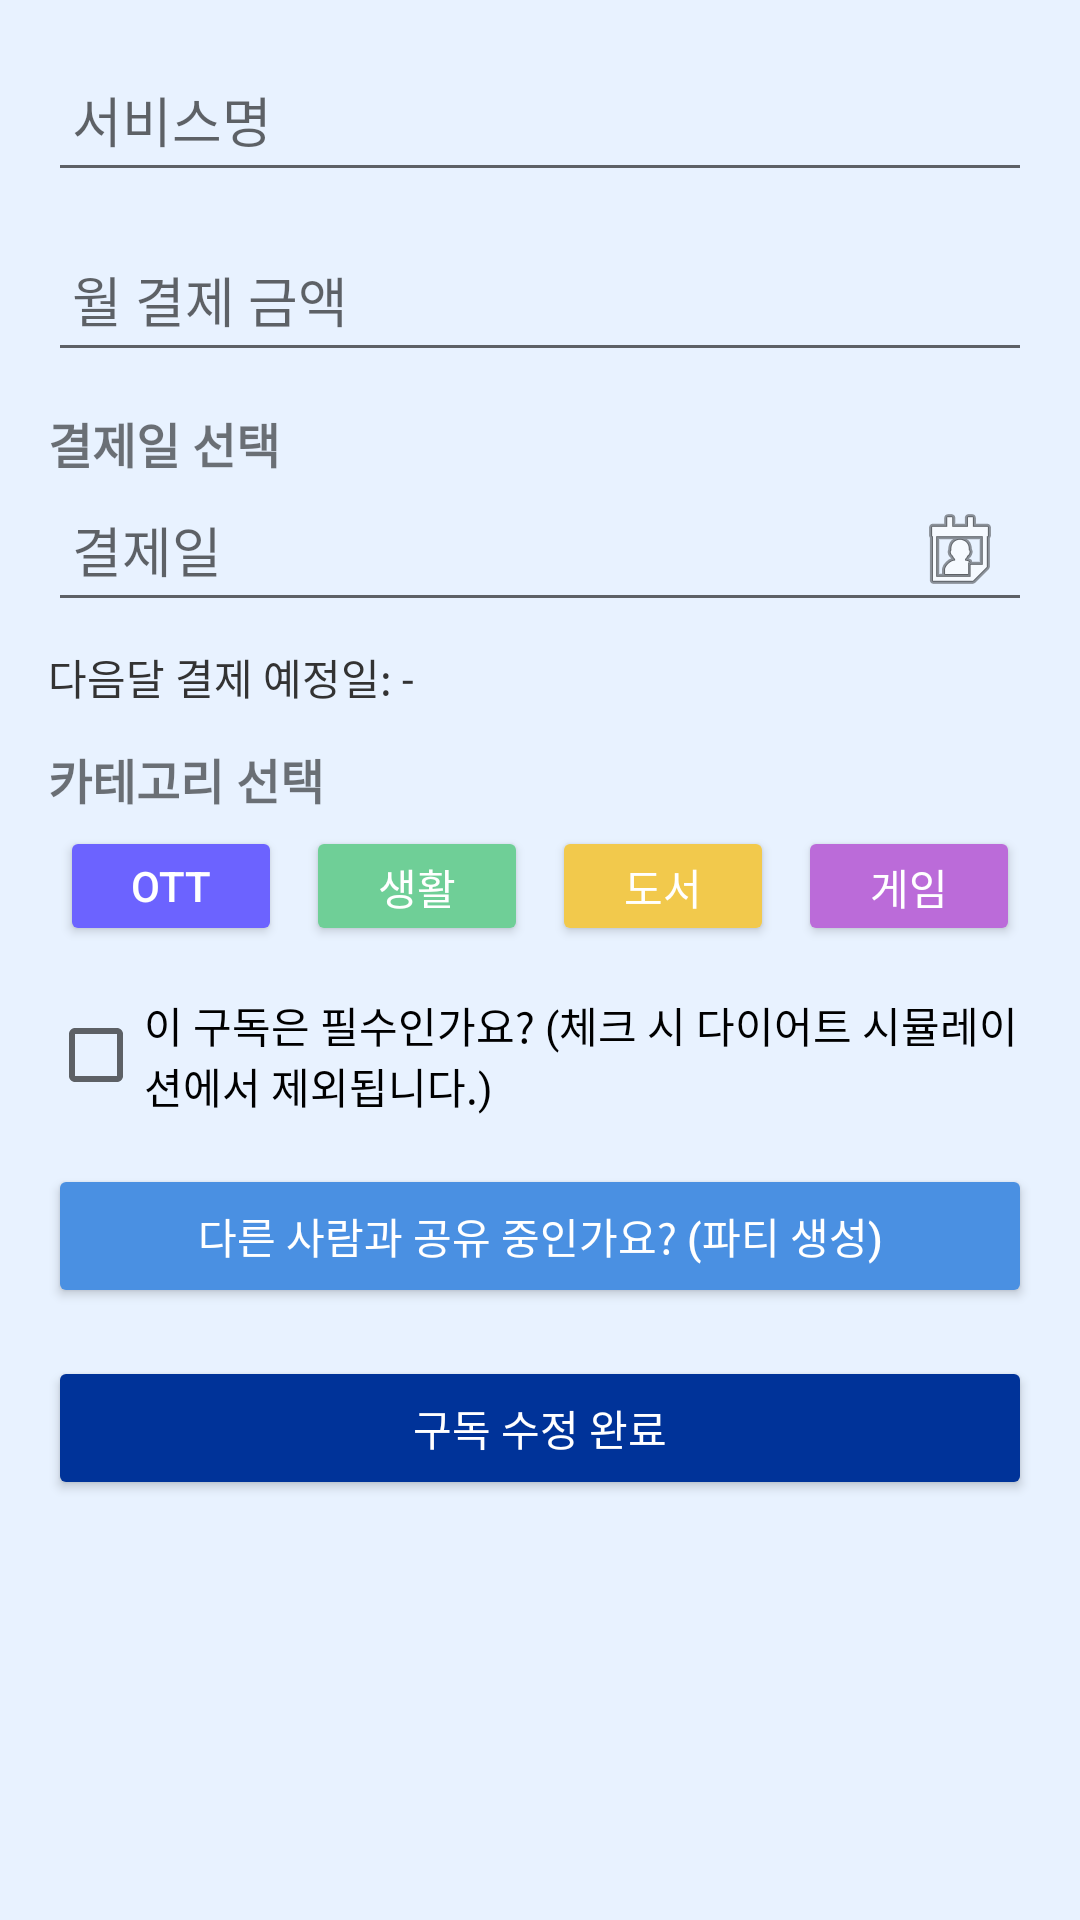

Produce the Android XML layout that renders to this screen, including the resource entries it uses.
<!-- AndroidManifest.xml: application theme Theme.SubWise -->
<!-- res/layout/activity_subscription_edit.xml -->
<?xml version="1.0" encoding="utf-8"?>
<ScrollView xmlns:android="http://schemas.android.com/apk/res/android"
    android:layout_width="match_parent"
    android:layout_height="match_parent"
    android:padding="16dp"
    android:background="#E8F2FF">

    <LinearLayout
        android:orientation="vertical"
        android:layout_width="match_parent"
        android:layout_height="wrap_content">

        <EditText
            android:id="@+id/editServiceName"
            android:layout_width="match_parent"
            android:layout_height="48dp"
            android:hint="서비스명"
            android:padding="8dp"/>

        <EditText
            android:id="@+id/editPrice"
            android:layout_width="match_parent"
            android:layout_height="48dp"
            android:hint="월 결제 금액"
            android:inputType="number"
            android:padding="8dp"
            android:layout_marginTop="12dp"/>

        <TextView
            android:layout_width="match_parent"
            android:layout_height="wrap_content"
            android:text="결제일 선택"
            android:textSize="16sp"
            android:textStyle="bold"
            android:layout_marginTop="12dp" />

        <EditText
            android:id="@+id/editBillingDate"
            android:layout_width="match_parent"
            android:layout_height="48dp"
            android:hint="결제일"
            android:focusable="false"
            android:padding="8dp"
            android:drawableEnd="@android:drawable/ic_menu_my_calendar" />

        <TextView
            android:id="@+id/txtNextPayment"
            android:layout_width="match_parent"
            android:layout_height="wrap_content"
            android:text="다음달 결제 예정일: -"
            android:layout_marginTop="8dp"
            android:textColor="#333333" />

        <TextView
            android:layout_width="match_parent"
            android:layout_height="wrap_content"
            android:text="카테고리 선택"
            android:textSize="16sp"
            android:textStyle="bold"
            android:layout_marginTop="12dp" />

        <LinearLayout
            android:layout_width="match_parent"
            android:layout_height="wrap_content"
            android:orientation="horizontal"
            android:gravity="center_vertical">

            <Button
                android:id="@+id/btnOtt"
                android:layout_width="0dp"
                android:layout_height="40dp"
                android:layout_weight="1"
                android:text="OTT"
                android:layout_margin="4dp"
                android:backgroundTint="#6C63FF"
                android:textColor="#FFFFFF" />

            <Button
                android:id="@+id/btnLife"
                android:layout_width="0dp"
                android:layout_height="40dp"
                android:layout_weight="1"
                android:text="생활"
                android:layout_margin="4dp"
                android:backgroundTint="#6FCF97"
                android:textColor="#FFFFFF" />

            <Button
                android:id="@+id/btnBook"
                android:layout_width="0dp"
                android:layout_height="40dp"
                android:layout_weight="1"
                android:text="도서"
                android:layout_margin="4dp"
                android:backgroundTint="#F2C94C"
                android:textColor="#FFFFFF" />

            <Button
                android:id="@+id/btnGame"
                android:layout_width="0dp"
                android:layout_height="40dp"
                android:layout_weight="1"
                android:text="게임"
                android:layout_margin="4dp"
                android:backgroundTint="#BB6BD9"
                android:textColor="#FFFFFF" />
        </LinearLayout>

        <CheckBox
            android:id="@+id/chkEssential"
            android:layout_width="match_parent"
            android:layout_height="wrap_content"
            android:text="이 구독은 필수인가요? (체크 시 다이어트 시뮬레이션에서 제외됩니다.)"
            android:layout_marginTop="12dp" />

        <Button
            android:id="@+id/btnParty"
            android:layout_width="match_parent"
            android:layout_height="48dp"
            android:text="다른 사람과 공유 중인가요? (파티 생성)"
            android:layout_marginTop="16dp"
            android:backgroundTint="#4A90E2"
            android:textColor="#FFFFFF" />

        <Button
            android:id="@+id/btnComplete"
            android:layout_width="match_parent"
            android:layout_height="48dp"
            android:text="구독 수정 완료"
            android:layout_marginTop="16dp"
            android:backgroundTint="#003399"
            android:textColor="#FFFFFF"/>
    </LinearLayout>
</ScrollView>
<!-- resources referenced by this layout -->
<resources>
  <style name="Theme.SubWise" parent="Theme.AppCompat.Light.NoActionBar">
          <item name="colorPrimary">@color/purple_500</item>
          <item name="colorPrimaryDark">@color/purple_700</item>
          <item name="colorAccent">@color/teal_200</item>
      </style>
  <!-- not gathered from this repository: default colours our renderer supplied (Android Studio template values) -->
  <color name="purple_500">#FF6200EE</color>
  <color name="purple_700">#FF3700B3</color>
  <color name="teal_200">#FF03DAC5</color>
</resources>
